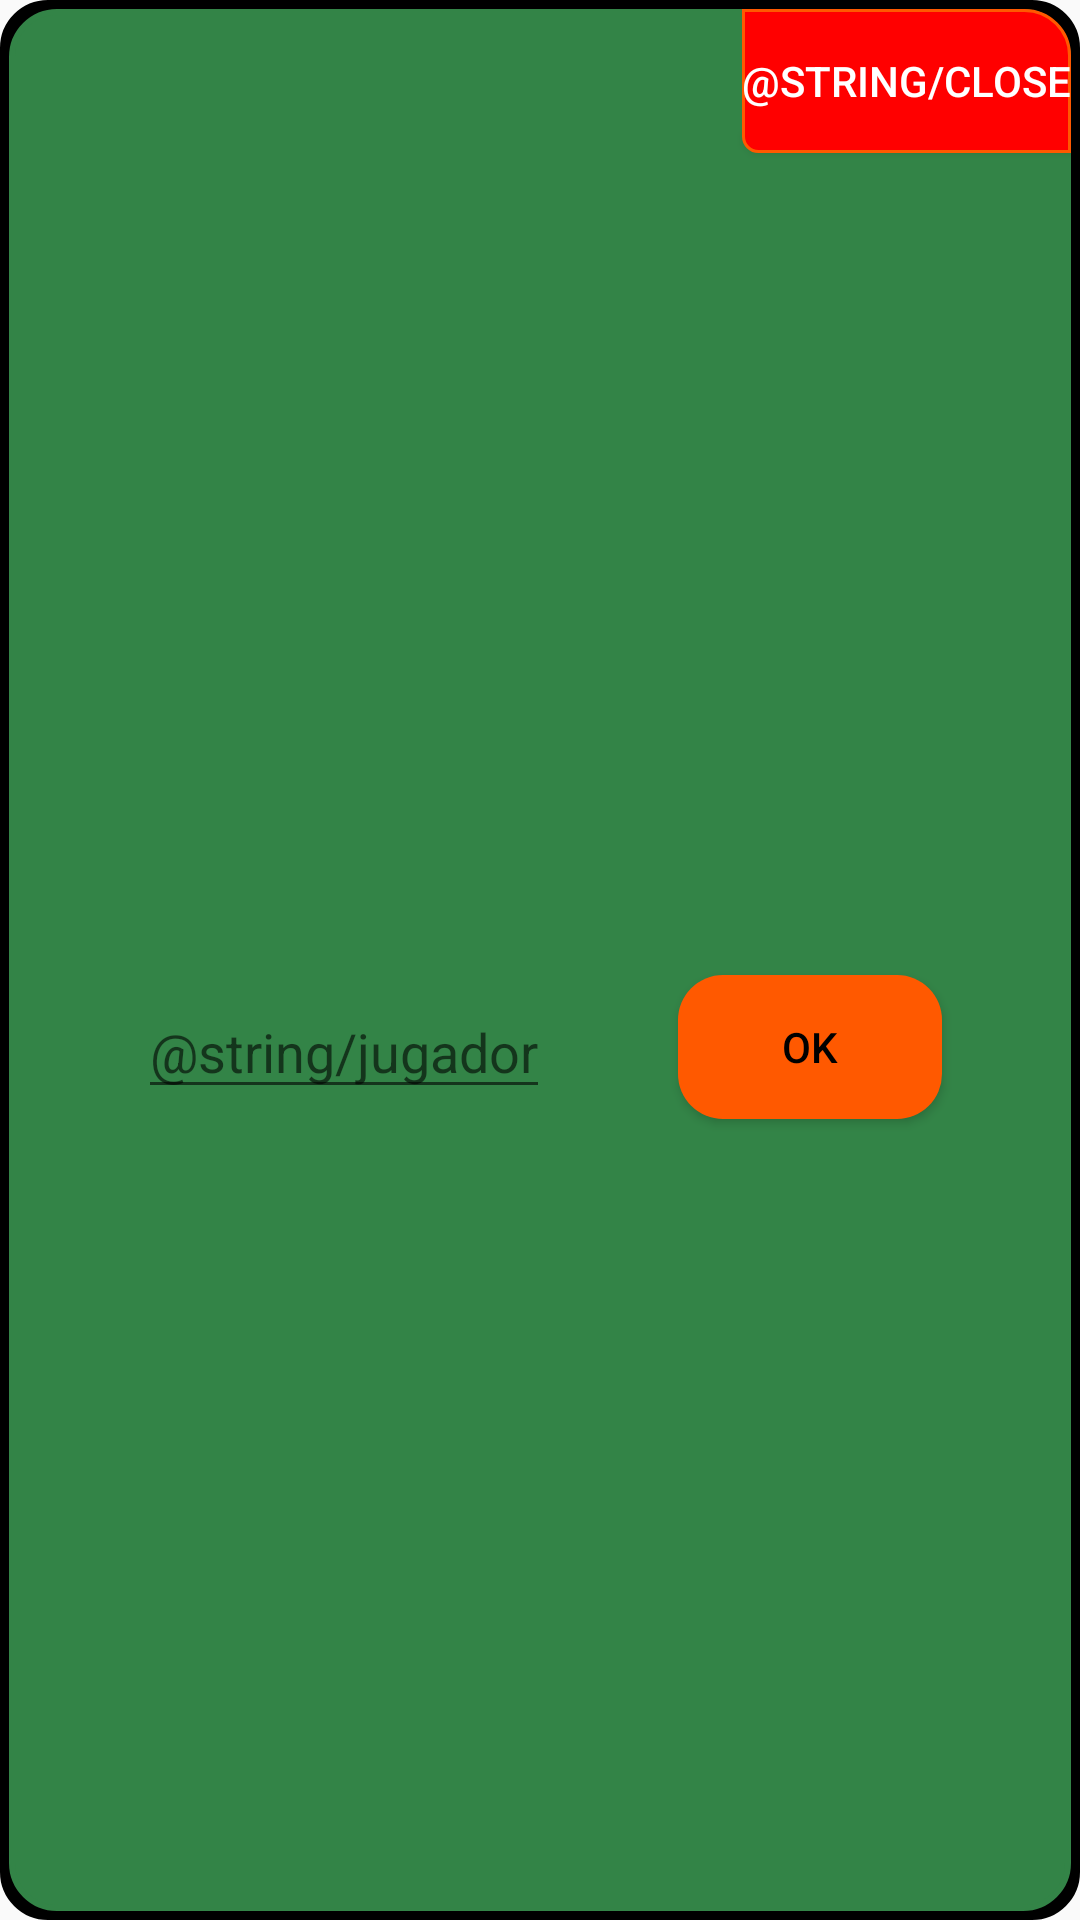

This screen was rendered from an Android layout file. Write that file and the resources it references.
<!-- AndroidManifest.xml: application theme Theme.AnotadorAndroid -->
<!-- res/layout/fragment_dismisable_text_pop_up.xml -->
<?xml version="1.0" encoding="utf-8"?>
<androidx.constraintlayout.widget.ConstraintLayout xmlns:android="http://schemas.android.com/apk/res/android"
    xmlns:app="http://schemas.android.com/apk/res-auto"
    xmlns:tools="http://schemas.android.com/tools"
    android:layout_width="wrap_content"
    android:layout_height="wrap_content"
    android:background="@drawable/pop_up"
    tools:context=".frontend.popUps.DismissibleTextPopUp"
    android:backgroundTint="@color/black">

    <androidx.constraintlayout.widget.ConstraintLayout
        android:layout_width="match_parent"
        android:layout_height="match_parent"
        android:background="@drawable/pop_up"
        android:backgroundTint="@color/background"
        app:layout_constraintTop_toTopOf="parent"
        app:layout_constraintBottom_toBottomOf="parent"
        app:layout_constraintStart_toStartOf="parent"
        app:layout_constraintEnd_toEndOf="parent"
        android:layout_margin="3dp">

        <Button
            android:id="@+id/cancel"
            android:layout_width="wrap_content"
            android:layout_height="wrap_content"
            android:background="@drawable/cancel_button"
            app:backgroundTint="@color/red"
            android:text="@string/close"
            android:textColor="@color/white"
            app:layout_constraintEnd_toEndOf="parent"
            app:layout_constraintTop_toTopOf="parent" />

        <EditText
            android:id="@+id/textBox"
            android:layout_width="wrap_content"
            android:layout_height="wrap_content"
            android:layout_marginStart="10dp"
            android:layout_marginEnd="10dp"
            android:layout_marginTop="20dp"
            android:layout_marginBottom="10dp"
            android:autofillHints="String"
            android:hint="@string/jugador"
            android:inputType="text"
            app:layout_constraintEnd_toStartOf="@id/confirm"
            app:layout_constraintStart_toStartOf="parent"
            app:layout_constraintTop_toBottomOf="@id/cancel"
            app:layout_constraintBottom_toBottomOf="parent"/>

        <Button
            android:id="@+id/confirm"
            android:layout_width="wrap_content"
            android:layout_height="wrap_content"
            android:layout_marginTop="20dp"
            android:layout_marginEnd="10dp"
            android:layout_marginBottom="10dp"
            android:text="@string/ok"
            android:background="@drawable/button"
            app:backgroundTint="@color/buttons"
            android:textColor="@color/black"
            app:layout_constraintBottom_toBottomOf="parent"
            app:layout_constraintEnd_toEndOf="parent"
            app:layout_constraintStart_toEndOf="@+id/textBox"
            app:layout_constraintTop_toBottomOf="@id/cancel" />

    </androidx.constraintlayout.widget.ConstraintLayout>

</androidx.constraintlayout.widget.ConstraintLayout>
<!-- resources referenced by this layout -->
<resources>
  <color name="background">#338447</color>
  <color name="black">#FF000000</color>
  <color name="buttons">#FF5900</color>
  <color name="red">#FF0000</color>
  <color name="white">#FFFFFFFF</color>
  <!-- drawable button (drawable) -->
  <?xml version="1.0" encoding="utf-8"?>
  <shape xmlns:android="http://schemas.android.com/apk/res/android" android:shape="rectangle">
      <solid android:color="@color/buttons"/>
  
      <corners android:radius="15dp"/>
  </shape>
  <!-- drawable cancel_button (drawable) -->
  <?xml version="1.0" encoding="utf-8"?>
  <shape xmlns:android="http://schemas.android.com/apk/res/android"
      android:shape="rectangle" >
  
      
      <solid
          android:color="@color/red"/>
  
      
      <stroke
          android:width="1dp"
          android:color="@color/buttons" >
      </stroke>
  
      <corners
          android:topRightRadius="15dp"
          android:bottomLeftRadius="5dp" />
  
  
  
  </shape>
  <!-- drawable pop_up (drawable) -->
  <?xml version="1.0" encoding="utf-8"?>
  <shape xmlns:android="http://schemas.android.com/apk/res/android"
      android:shape="rectangle" >
  
      
      <solid
          android:color="@color/background" >
      </solid>
  
      
      <stroke
          android:width="2dp"
          android:color="@color/black" >
      </stroke>
  
      <corners
          android:radius="15dp"/>
  
  </shape>
  <string name="ok">OK</string>
  <style name="Theme.AnotadorAndroid" parent="android:Theme.Material.Light.NoActionBar" />
</resources>
